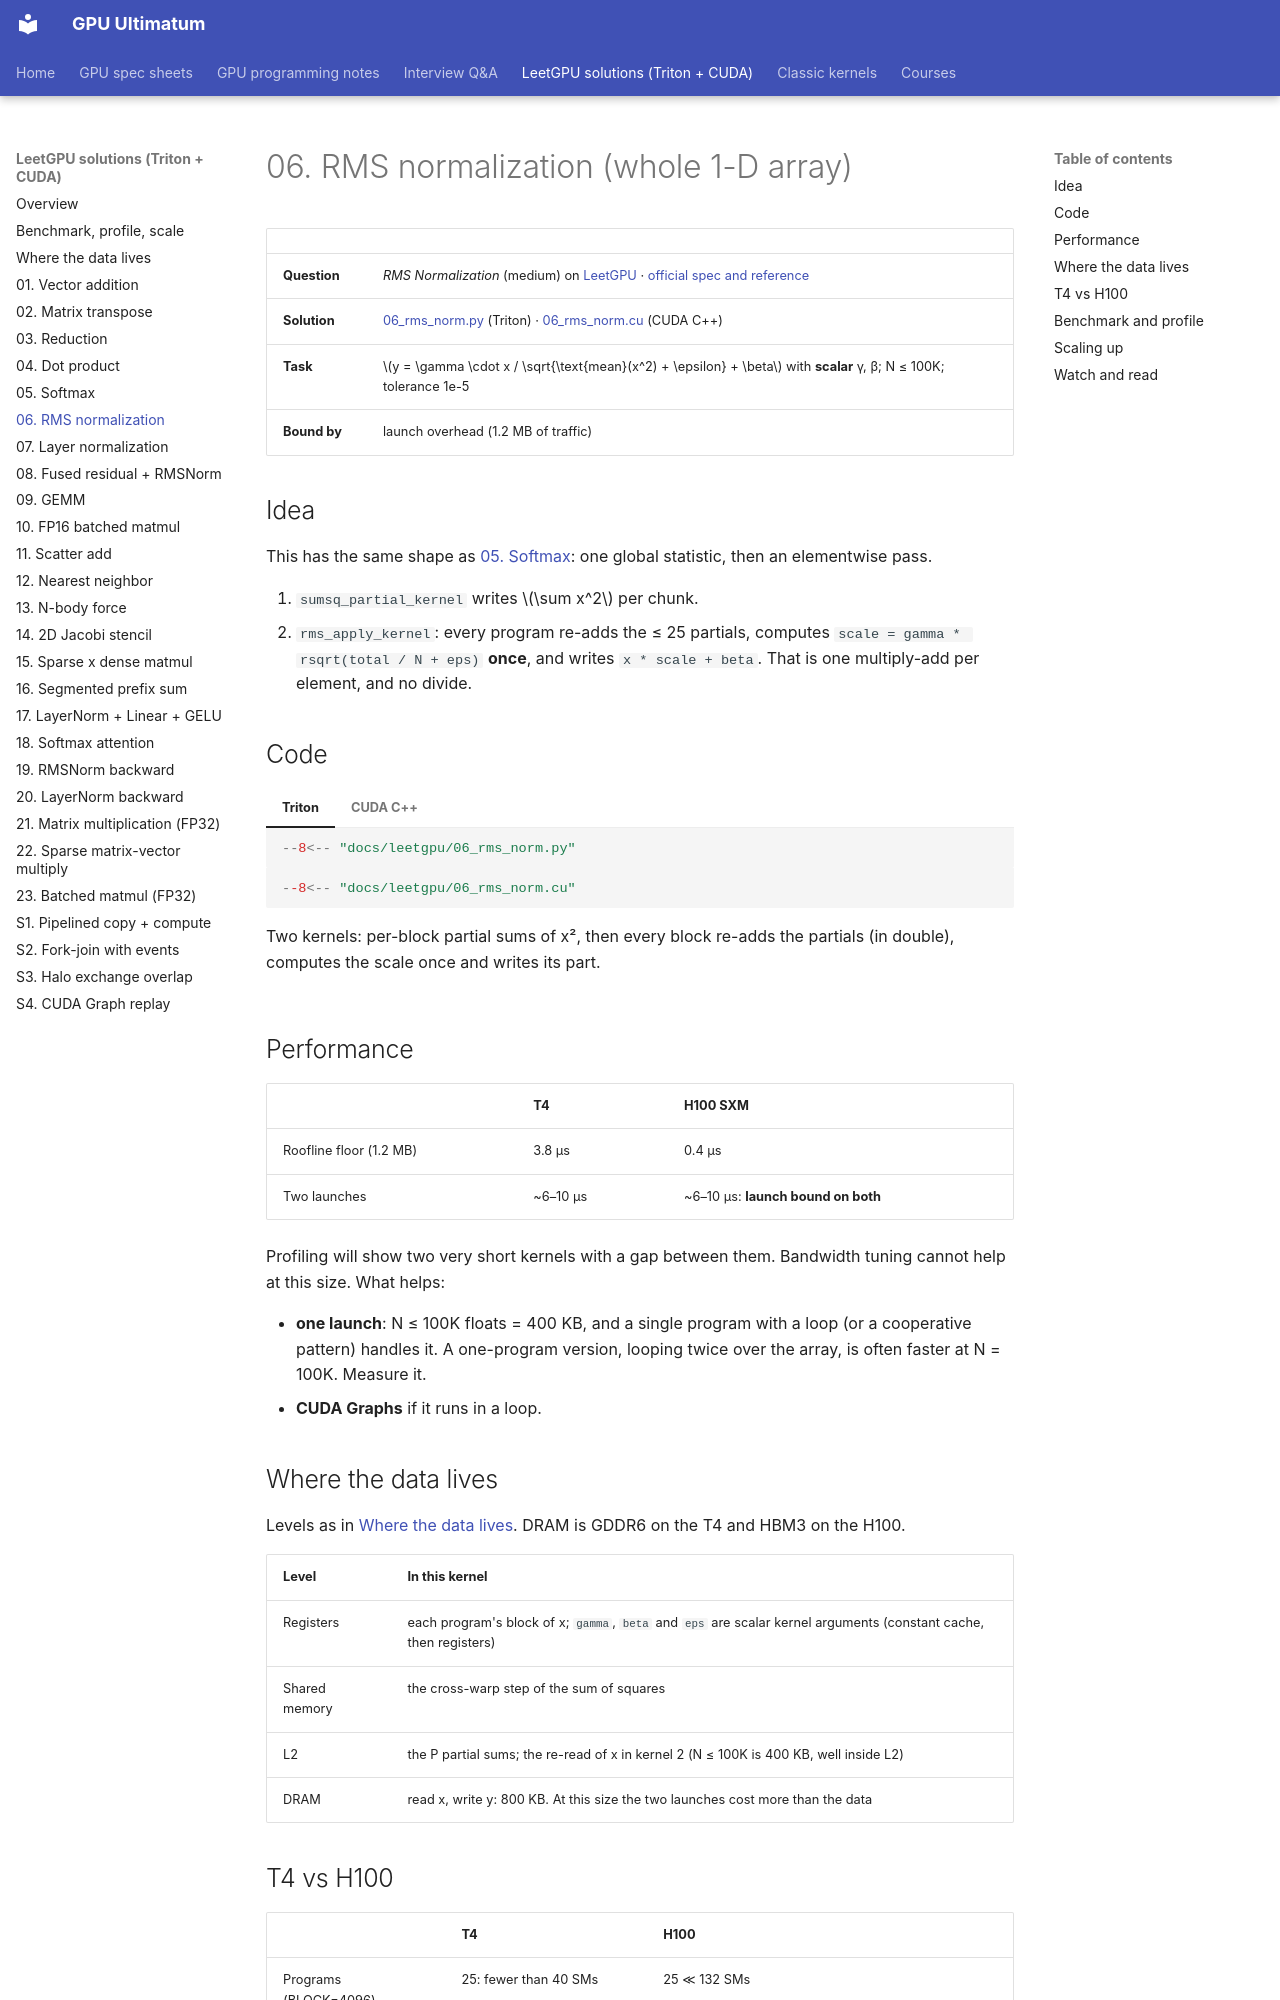

repository: Prakash-sa/GPU-ultimatum · page: leetgpu/06-rms-norm/index.html · generator: mkdocs

# 06. RMS normalization (whole 1-D array)

| | |
|---|---|
| **Question** | *RMS Normalization* (medium) on [LeetGPU](https://leetgpu.com/challenges) · [official spec and reference](https://github.com/AlphaGPU/leetgpu-challenges/tree/main/challenges/medium/50_rms_normalization) |
| **Solution** | [06_rms_norm.py](https://github.com/Prakash-sa/GPU-ultimatum/blob/main/docs/leetgpu/06_rms_norm.py) (Triton) · [06_rms_norm.cu](https://github.com/Prakash-sa/GPU-ultimatum/blob/main/docs/leetgpu/06_rms_norm.cu) (CUDA C++) |
| **Task** | $y = \gamma \cdot x / \sqrt{\text{mean}(x^2) + \epsilon} + \beta$ with **scalar** γ, β; N ≤ 100K; tolerance 1e-5 |
| **Bound by** | launch overhead (1.2 MB of traffic) |

## Idea

This has the same shape as [05. Softmax](05-softmax.md): one global statistic, then an
elementwise pass.

1. `sumsq_partial_kernel` writes $\sum x^2$ per chunk.
2. `rms_apply_kernel`: every program re-adds the ≤ 25 partials, computes
   `scale = gamma * rsqrt(total / N + eps)` **once**, and writes `x * scale + beta`. That
   is one multiply-add per element, and no divide.

## Code

=== "Triton"

    ```python
    --8<-- "docs/leetgpu/06_rms_norm.py"
    ```

=== "CUDA C++"

    ```cuda
    --8<-- "docs/leetgpu/06_rms_norm.cu"
    ```

    Two kernels: per-block partial sums of x², then every block re-adds the partials (in
    double), computes the scale once and writes its part.

## Performance

| | T4 | H100 SXM |
|---|---|---|
| Roofline floor (1.2 MB) | 3.8 µs | 0.4 µs |
| Two launches | ~6–10 µs | ~6–10 µs: **launch bound on both** |

Profiling will show two very short kernels with a gap between them. Bandwidth tuning
cannot help at this size. What helps:

- **one launch**: N ≤ 100K floats = 400 KB, and a single program with a loop (or a
  cooperative pattern) handles it. A one-program version, looping twice over the array,
  is often faster at N = 100K. Measure it.
- **CUDA Graphs** if it runs in a loop.

## Where the data lives

Levels as in [Where the data lives](memory-hierarchy.md). DRAM is GDDR6 on the T4 and HBM3 on the H100.

| Level | In this kernel |
|---|---|
| Registers | each program's block of x; `gamma`, `beta` and `eps` are scalar kernel arguments (constant cache, then registers) |
| Shared memory | the cross-warp step of the sum of squares |
| L2 | the P partial sums; the re-read of x in kernel 2 (N ≤ 100K is 400 KB, well inside L2) |
| DRAM | read x, write y: 800 KB. At this size the two launches cost more than the data |
